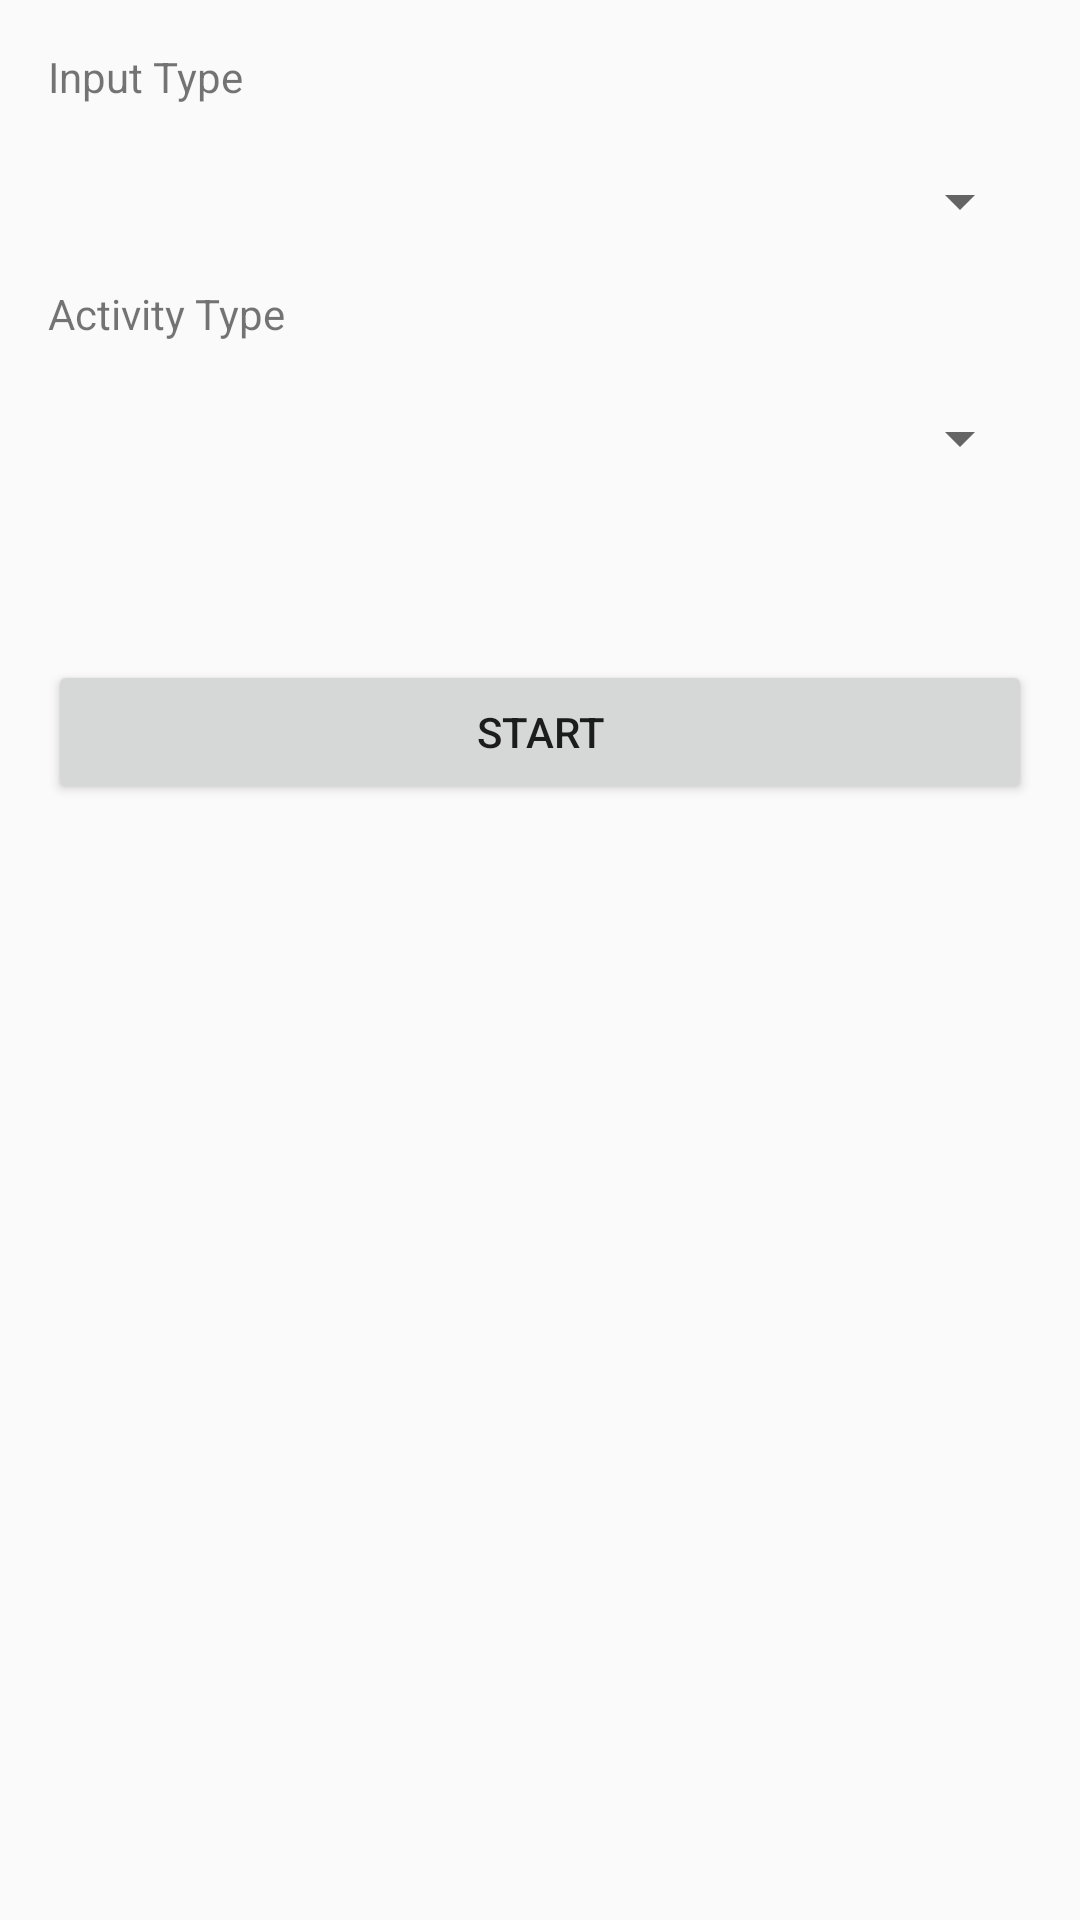

Write the Android layout XML for this screen, with the resource values it uses.
<!-- AndroidManifest.xml: application theme Theme.Qiuhao_Zheng_MyRuns5 -->
<!-- res/layout/start.xml -->
<?xml version="1.0" encoding="utf-8"?>
<ScrollView xmlns:android="http://schemas.android.com/apk/res/android"
    android:id="@+id/scroll_view"
    android:layout_width="match_parent"
    android:layout_height="wrap_content"
    android:fitsSystemWindows="true">
    <LinearLayout
        xmlns:tools="http://schemas.android.com/tools"
        android:layout_width="match_parent"
        android:layout_height="match_parent"
        android:orientation="vertical"
        android:padding="16dp">

        <TextView
            android:layout_width="wrap_content"
            android:layout_height="wrap_content"
            android:text="Input Type"
            android:layout_marginBottom="20dp"/>

        <Spinner
            android:id="@+id/inputTypeOptions"
            android:layout_width="match_parent"
            android:layout_height="wrap_content"
            android:layout_marginBottom="16dp"/>

        <TextView
            android:layout_width="wrap_content"
            android:layout_height="wrap_content"
            android:text="Activity Type"
            android:layout_marginBottom="20dp"/>

        <Spinner
            android:id="@+id/activityTypeOptions"
            android:layout_width="match_parent"
            android:layout_height="wrap_content"
            android:layout_marginBottom="16dp"/>

        <Button
            android:id="@+id/buttonStart"
            android:layout_width="match_parent"
            android:layout_height="wrap_content"
            android:text="START"
            android:layout_marginTop="46dp"/>

    </LinearLayout>
</ScrollView>
<!-- resources referenced by this layout -->
<resources>
  <style name="Theme.Qiuhao_Zheng_MyRuns5" parent="Base.Theme.Qiuhao_Zheng_MyRuns5" />
  <style name="Base.Theme.Qiuhao_Zheng_MyRuns5" parent="Theme.AppCompat.Light.NoActionBar">
          
          
      </style>
</resources>
